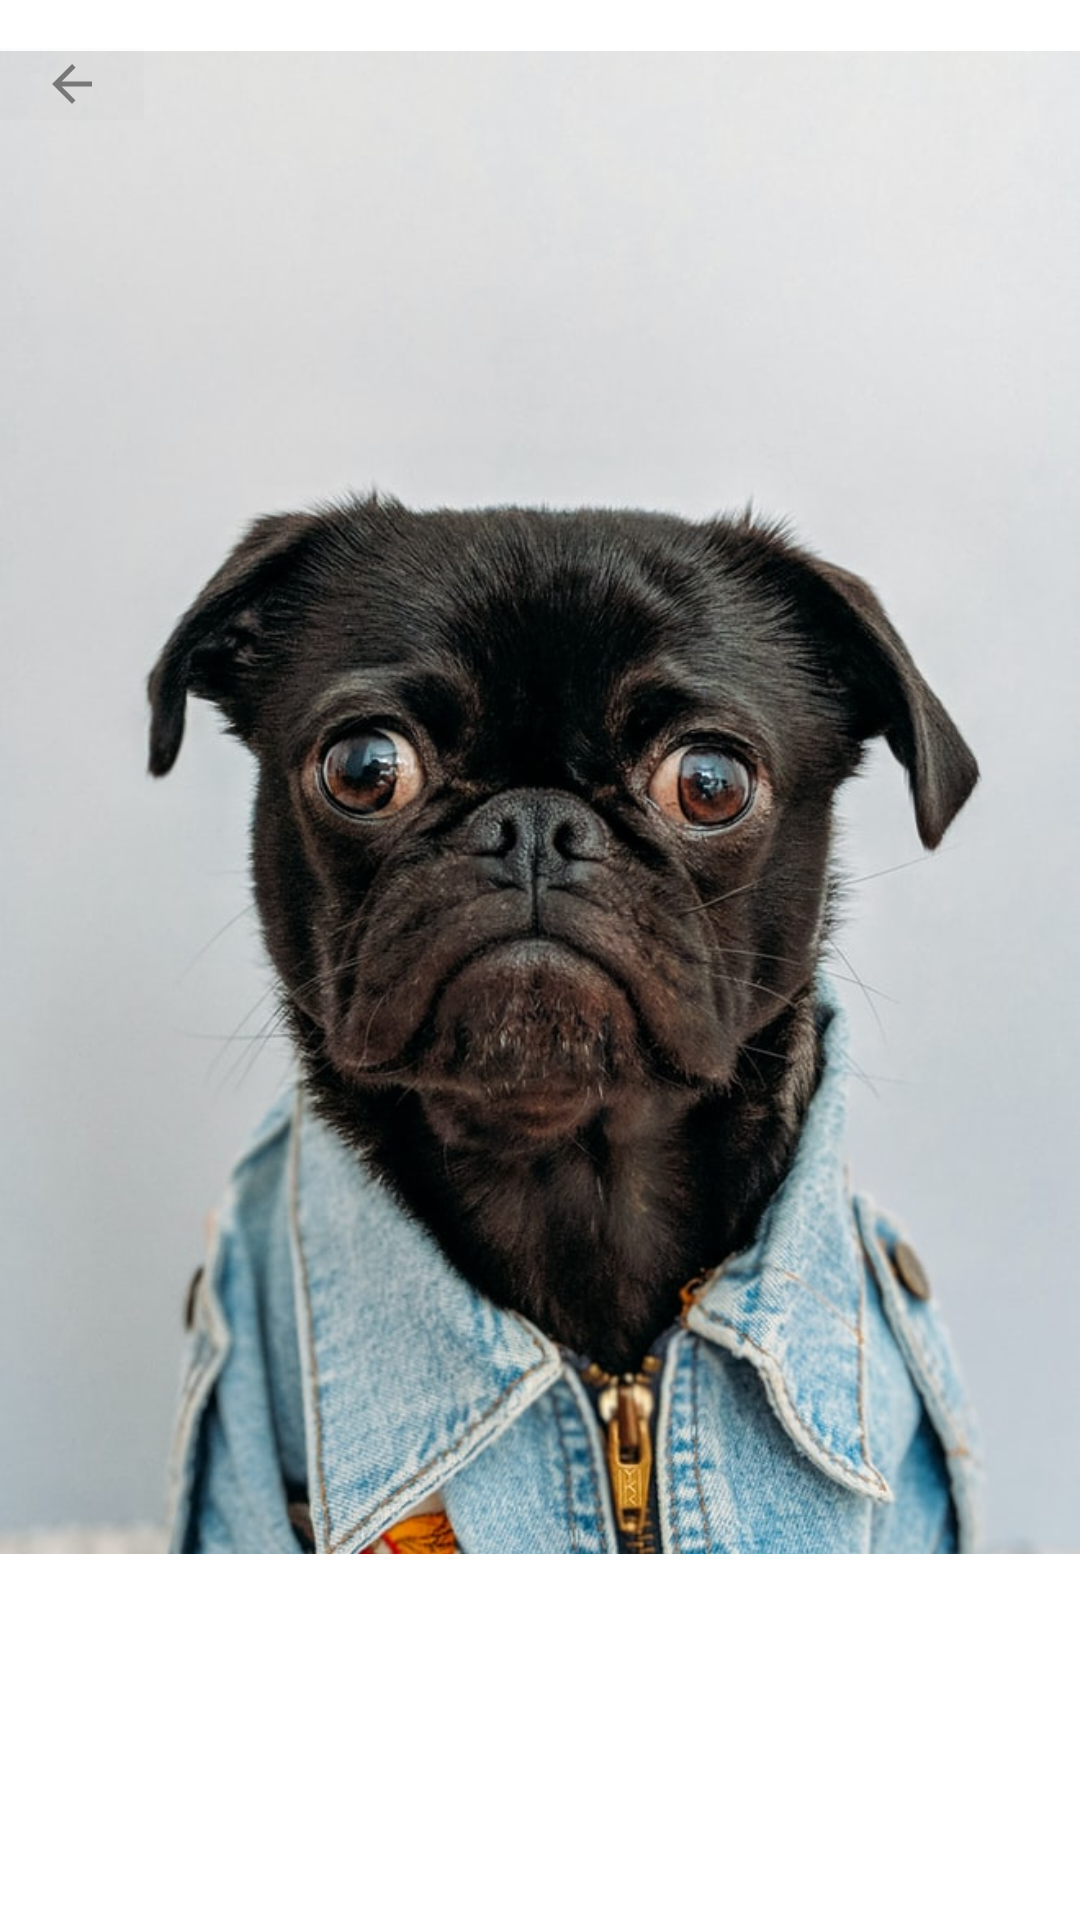

Produce the Android XML layout that renders to this screen, including the resource entries it uses.
<!-- AndroidManifest.xml: application theme AppTheme -->
<!-- res/layout/activity_profile_detail.xml -->
<?xml version="1.0" encoding="utf-8"?>
<RelativeLayout xmlns:android="http://schemas.android.com/apk/res/android"
    xmlns:app="http://schemas.android.com/apk/res-auto"
    android:layout_width="match_parent"
    android:layout_height="match_parent">

    <ImageView
        android:id="@+id/imageView2"
        android:layout_width="@dimen/size410"
        android:layout_height="@dimen/size535"
        android:scaleType="fitCenter"
        app:srcCompat="@drawable/profile_pic" />

    <ImageButton
        android:id="@+id/backButton"
        android:layout_width="wrap_content"
        android:layout_height="wrap_content"
        android:layout_marginTop="@dimen/margin16"
        android:background="@color/cardview_shadow_end_color"
        android:onClick="backToProfileDetail"
        android:paddingLeft="@dimen/padding12"
        android:paddingRight="@dimen/padding12"
        app:srcCompat="@drawable/arrow_back" />

    <LinearLayout
        android:layout_width="match_parent"
        android:layout_height="match_parent"
        android:layout_below="@id/imageView2"
        android:orientation="vertical"
        android:gravity="start">

        <LinearLayout
            android:layout_width="match_parent"
            android:layout_height="wrap_content"
            android:orientation="horizontal">

            <TextView
                android:layout_width="wrap_content"
                android:layout_height="wrap_content"
                android:textStyle="bold"
                android:id="@+id/name"
                android:layout_marginTop="@dimen/margin5"
                android:textSize="@dimen/textSize24"
                android:layout_marginStart="@dimen/margin16">
            </TextView>
            <TextView
                android:layout_width="wrap_content"
                android:layout_height="wrap_content"
                android:id="@+id/age"
                android:layout_marginTop="@dimen/margin5"
                android:textSize="@dimen/textSize18"
                android:layout_marginStart="@dimen/margin16">
            </TextView>
        </LinearLayout>

        <TextView
            android:layout_width="match_parent"
            android:layout_marginEnd="@dimen/margin20"
            android:layout_height="wrap_content"
            android:id="@+id/occupation"
            android:layout_marginTop="@dimen/margin5"
            android:textSize="@dimen/textSize18"
            android:layout_marginStart="@dimen/margin16">
        </TextView>
        <TextView
            android:layout_width="match_parent"
            android:layout_marginEnd="@dimen/margin20"
            android:layout_height="wrap_content"
            android:id="@+id/description"
            android:layout_marginTop="@dimen/margin5"
            android:textSize="@dimen/textSize18"
            android:layout_marginStart="@dimen/margin16">
        </TextView>
    </LinearLayout>

</RelativeLayout>
<!-- resources referenced by this layout -->
<resources>
  <dimen name="margin16">16dp</dimen>
  <dimen name="margin20">20dp</dimen>
  <dimen name="margin5">5dp</dimen>
  <dimen name="padding12">12dp</dimen>
  <dimen name="size410">410dp</dimen>
  <dimen name="size535">535dp</dimen>
  <dimen name="textSize18">18sp</dimen>
  <dimen name="textSize24">24sp</dimen>
  <!-- drawable arrow_back (drawable-anydpi) -->
  <vector xmlns:android="http://schemas.android.com/apk/res/android"
      android:width="24dp"
      android:height="24dp"
      android:viewportWidth="24"
      android:viewportHeight="24"
      android:tint="#333333"
      android:alpha="0.6">
    <group android:scaleX="0.8333333"
        android:scaleY="0.8333333"
        android:translateX="2"
        android:translateY="2">
      <path
          android:fillColor="@android:color/white"
          android:pathData="M20,11H7.83l5.59,-5.59L12,4l-8,8 8,8 1.41,-1.41L7.83,13H20v-2z"/>
    </group>
  </vector>
  <!-- drawable profile_pic: jpg bitmap (drawable, 99870 bytes) -->
  <style name="AppTheme" parent="Theme.MaterialComponents.Light">
          <item name="colorPrimary">#212121</item>
          <item name="colorPrimaryVariant">#000000</item>
          <item name="colorOnPrimary">#FFFFFF</item>
          <item name="colorSecondary">#2962FF</item>
          <item name="colorSecondaryVariant">#0039CB</item>
          <item name="colorOnSecondary">#FFFFFF</item>
          <item name="colorError">#F44336</item>
          <item name="colorOnError">#FFFFFF</item>
          <item name="colorSurface">#FFFFFF</item>
          <item name="colorOnSurface">#212121</item>
          <item name="colorOnBackground">#212121</item>
      </style>
</resources>
